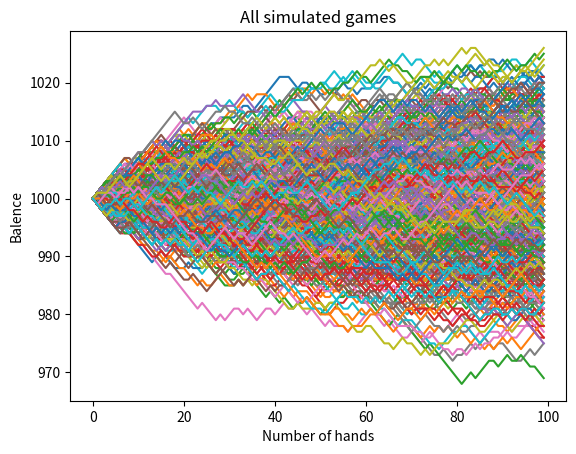
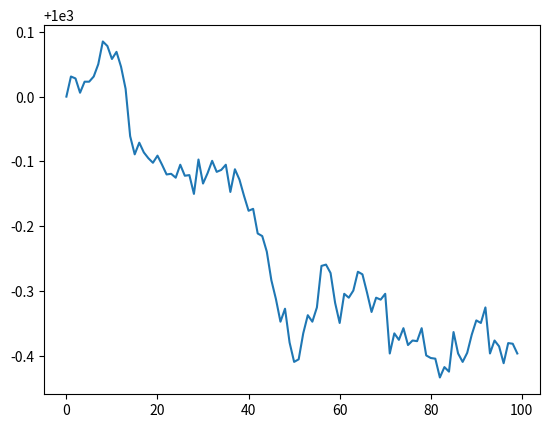
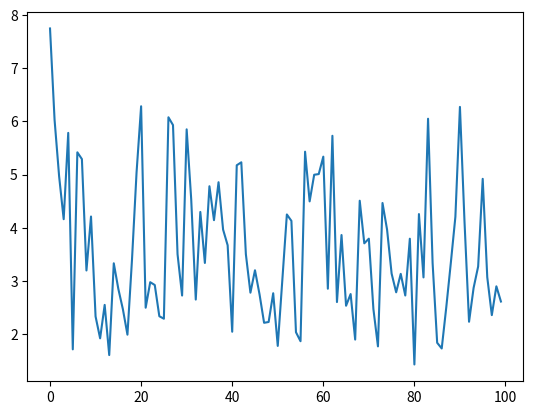

Reproduce these figures in Python, in order.
#!/usr/bin/env python3
import os, random, time, statistics
from tqdm import tqdm
import numpy as np
import matplotlib
import matplotlib.pyplot as plt
from enum import IntEnum

VALS = ['A', '2', '3', '4', '5', '6', '7', '8', '9', '10', 'Q', 'J', 'K']
SUITS = ['Clubs', 'Heart', 'Diamond', 'Spades']

class Card(object):
    def __init__(self, suit, val):
        self.suit = suit
        self.val = val
    def __str__(self):
        if self.val == 'Blank':
            return 'BLANK'
        if self.suit == 'Clubs':
            suit = '♣'
        elif self.suit == 'Heart':
            suit = '♥'
        elif self.suit == 'Diamond':
            suit = '♦'
        elif self.suit == 'Spades':
            suit = '♠'
        return str(self.val) + ' ' + suit

deck = []
for decks in range(8):
    for val in VALS:
        for suit in SUITS:
            deck.append(Card(suit, val))
random.shuffle(deck)
blank_card = Card('Plastic', 'Blank')
rand_index = 8 + random.randint(-4,4)
deck.insert(rand_index, blank_card)

used_cards = []
cards_showing = []

def reshuffle():
    """ Once the Blank card has been removed from the deck,
    reshuffle combines used cards and remaining cards,
    shuffles, and re-inserts the Blank card """
    deck.extend(used_cards)
    random.shuffle(deck)
    rand_index = 20 + random.randint(-10,10)
    deck.insert(rand_index, blank_card)
    
def hand_val(hand, hard=False):
    """ returns the value of hand
    if hard is true Aces are 1 otherwise Aces are 11 """
    val = 0
    for card in hand:
        if card.val == 'K' or card.val == 'Q' or card.val == 'J':
            val += 10
        elif card.val == 'A' and not hard:
            val += 11
        elif card.val == 'A' and hard:
            val += 1
        else:
            val += int(card.val)
    return val

def best_hand_val(hand):
    """ returns most favorable value of hand """
    if hand_val(hand, hard=True) > 21:
        return 0
    if hand_val(hand) <= 21:
        return hand_val(hand) 
    return hand_val(hand, hard=True)

class Status(IntEnum):
    STAND = 0
    PLAY = 1

class Player(object):
    def __init__(self, balence=0):
        self.hand = []
        self.status = Status.PLAY
        self.balence = balence
        self.wager = 0
    def set_wager(self, wager):
        self.wager = wager
    def hit(self):
        card = deck.pop()
        if card.val is 'Blank':
            reshuffle()
            card = deck.pop()
        self.hand.append(card)
        if not (isinstance(self, Dealer) and len(self.hand) == 2):
            cards_showing.append(card)
        if (hand_val(self.hand, hard=True) >= 21 or
                best_hand_val(self.hand) == 21 ):
            self.status = Status.STAND
    def win(self):
        self.balence += self.wager
    def lose(self):
        self.balence -= self.wager
    def disp_hand(self):
        for card in self.hand:
            print(card)
    def move(self):
        """ Implemented in child classes only """
        raise NotImplementedError

class Dealer(Player):
    def __init__(self):
        self.hand = []
        self.status = Status.PLAY
    def move(self):
        if best_hand_val(self.hand) >= 17 or best_hand_val(self.hand) == 0:
            self.status = Status.STAND
        else:
            self.hit()

class UIPlayer(Player):
    def __init__(self, balence):
        super().__init__(balence)
    def move(self):
        s = input('S to stand, H to hit: ').lower()
        if s == 's':
            self.status = Status.STAND
        elif s == 'h':
            self.hit()
        else:
            print('Must enter S or H')

class SimplePlayer(Player):
    def __init__(self, balence):
        super().__init__(balence)
    def move(self):
        if best_hand_val(self.hand) >= 17 or best_hand_val(self.hand) == 0:
            self.status = Status.STAND
        elif self.balence >= 0:
            self.hit()

def deal_cards(players):
    for i in range(2):
        for player in players:
            player.hit()

def clear_table(players):
    cards_showing = []
    for player in players:
        player.status = Status.PLAY
        while len(player.hand):
            used_cards.append(player.hand.pop())

def print_UI(dealer, player1, dealer_move=False):
    os.system('cls' if os.name == 'nt' else 'clear')
    # for card in deck:
    #     print(card)
    print('Balence:', player1.balence)
    print('Wager:', player1.wager, '\n')
    if dealer_move:
        print('Dealer showing:', best_hand_val(dealer.hand))
        dealer.disp_hand()
        print()
    else:
        print('Dealer showing:\n'+str(dealer.hand[0]), '\n')
    print('Your hand:', best_hand_val(player1.hand))
    player1.disp_hand()

def get_std(balences, t):
    """
    Finds the standard deviation of hand across different trials
    at hand by:
        * calculating the average balence across trial at hand
        * compute average squared distance of the data points from the average
          and take its square root
    Args:
        balences (list of lists or 2D array): balences[i][j] is the
            number of balence in trial i at time hand j
        t (int): time step

    Returns:
        float: the standard deviation of populations across different trials at
             a specific time step
    """
    u = np.mean(balences[:][t]) # all hands trial t
    rho2 = 0 # not actual rho^2 yet
    for x in balences[:][t]:
        rho2 += (x - u)**2
    rho2 /= len(balences[:][t]) # okay, now it's rho^2
    return rho2**0.5 # return rho

def get_std_array(balences):
    l = np.array([])
    for i in range(len(balences[0][:])):
        l = np.append(l, get_std(balences, i))
    return l

def UImain():
    player1 = UIPlayer(200)
    dealer = Dealer()
    while player1.balence > 0:
        os.system('cls' if os.name == 'nt' else 'clear')
        print('Balence:', player1.balence)
        s = int(input('Place wager amount: '))
        player1.set_wager(s)
        deal_cards([dealer, player1])

        # UI player loop
        if isinstance(player1, UIPlayer):
            while (player1.status != Status.STAND):
                print_UI(dealer, player1)
                player1.move()

        while dealer.status != Status.STAND:
            print_UI(dealer, player1, dealer_move=True)
            dealer.move()
            time.sleep(1)
        print_UI(dealer, player1, dealer_move=True)

        dealer_hand_val = best_hand_val(dealer.hand)
        player1_hand_val = best_hand_val(player1.hand)
        if dealer_hand_val > player1_hand_val:
            print('You lose', player1.wager)
            player1.balence -= player1.wager
        if dealer_hand_val < player1_hand_val:
            print('You win', player1.wager)
            player1.balence += player1.wager
        input('\nhit any key to continue ')
        clear_table([dealer, player1])

def main():
    TRIALS = 1000
    HANDS = 100
    winnings = np.empty([TRIALS, HANDS])
    for i in tqdm(range(TRIALS)):
        player1 = SimplePlayer(1000)
        dealer = Dealer()
        players = [player1]
        for j in range(HANDS):
            deal_cards([dealer] + players)
            winnings[i, j] = player1.balence

            # set wager
            for player in players:
                player.set_wager(1)

            # player loop
            while sum([player.status for player in players]):
                for player in players:
                    if player.status == Status.STAND:
                        continue
                    player.move()

            # dealer loop
            while dealer.status != Status.STAND:
                dealer.move()

            # eval hands
            dealer_hand_val = best_hand_val(dealer.hand)
            for player in players:
                if player.balence <= 0:
                    continue
                player_hand_val = best_hand_val(player.hand)
                if ((player_hand_val == 21 and len(player.hand) == 2) and
                    not(dealer_hand_val == 21 and len(dealer.hand) == 2)):
                    player.win()
                elif (not(player_hand_val == 21 and len(player.hand) == 2) and
                    (dealer_hand_val == 21 and len(dealer.hand) == 2)):
                    player.lose()
                elif player_hand_val > dealer_hand_val and player_hand_val <= 21:
                    player.win()
                elif player_hand_val < dealer_hand_val and dealer_hand_val <= 21:
                    player.lose()

            clear_table([dealer]+players)

    # plot all simulated games
    t = np.arange(0, HANDS)
    for i in range(TRIALS):
        plt.plot(t, winnings[:][i])
    plt.title('All simulated games')
    plt.xlabel('Number of hands')
    plt.ylabel('Balence')
    plt.show()

    # plot average 
    t = np.arange(0, HANDS)
    avg = np.mean(winnings, axis=0)
    plt.plot(t, avg)
    plt.show()

    # plot 95% confidence interval
    std = get_std_array(winnings)
    plt.plot(t, std)
    plt.show()

if __name__ == '__main__':
    main()
